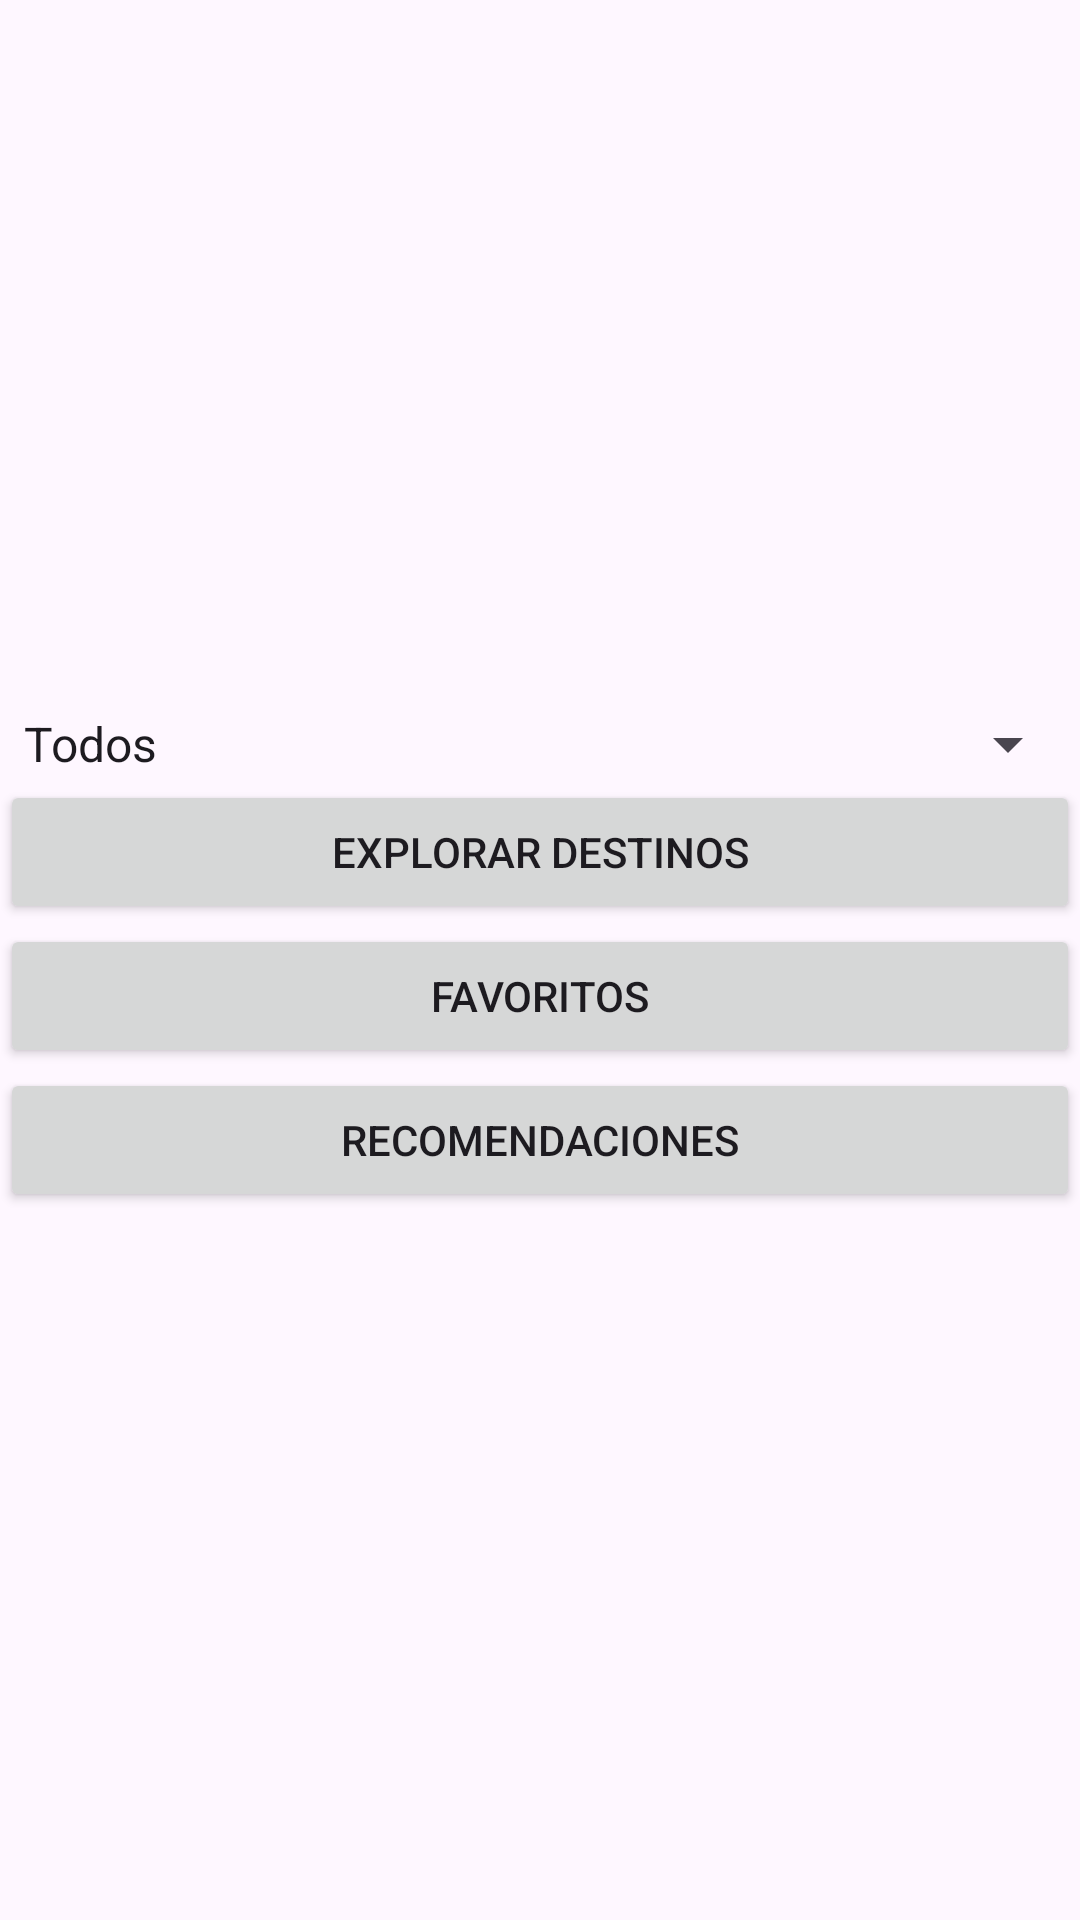

Produce the Android XML layout that renders to this screen, including the resource entries it uses.
<!-- AndroidManifest.xml: application theme Theme._1TallerICM -->
<!-- res/layout/activity_main.xml -->
<?xml version="1.0" encoding="utf-8"?>
<RelativeLayout
    android:layout_width="match_parent"
    android:layout_height="match_parent"
    xmlns:android="http://schemas.android.com/apk/res/android"
    android:gravity="center">

    <Spinner
        android:id="@+id/categorias"
        android:layout_width="match_parent"
        android:layout_height="wrap_content"
        android:entries="@array/categorias">
    </Spinner>

    <Button
        android:id="@+id/explorarDestinos"
        android:layout_below="@+id/categorias"
        android:layout_width="match_parent"
        android:layout_height="wrap_content"
        android:text="@string/explorar_destinos">
    </Button>

    <Button
        android:id="@+id/favoritos"
        android:layout_below="@+id/explorarDestinos"
        android:layout_width="match_parent"
        android:layout_height="wrap_content"
        android:text="@string/favoritos">
    </Button>

    <Button
        android:id="@+id/recomendaciones"
        android:layout_below="@+id/favoritos"
        android:layout_width="match_parent"
        android:layout_height="wrap_content"
        android:text="@string/recomendaciones">
    </Button>

</RelativeLayout>
<!-- resources referenced by this layout -->
<resources>
  <string-array name="categorias">
          <item>Todos</item>
          <item>Playas</item>
          <item>Montañas</item>
          <item>Selvas</item>
          <item>Ciudades Históricas</item>
          <item>Maravillas del Mundo</item>
      </string-array>
  <string name="explorar_destinos">Explorar Destinos</string>
  <string name="favoritos">Favoritos</string>
  <string name="recomendaciones">Recomendaciones</string>
  <style name="Theme._1TallerICM" parent="Base.Theme._1TallerICM" />
  <style name="Base.Theme._1TallerICM" parent="Theme.Material3.DayNight.NoActionBar">
          
          
      </style>
</resources>
